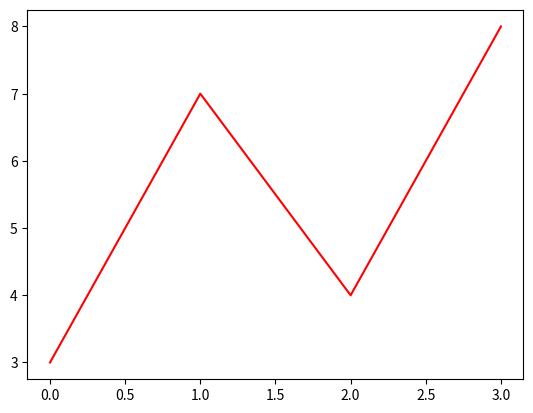

Recreate this plot in Python.
import numpy as np
import matplotlib.pyplot as plt

x = np.array([0,1,2,3])
y = np.array([3,7,4,8])

plt.plot(x, y, color="r")
plt.show()